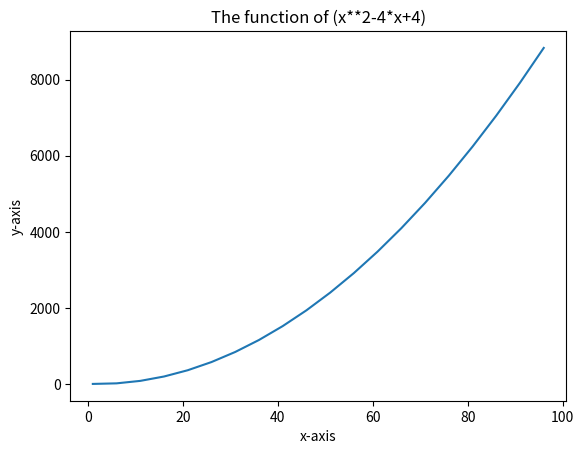

Here is the Python script that generated this plot:
import numpy as np
import matplotlib.pyplot as plt


x=np.arange(1,100,5)
y=x**2-4*x+4

plt.plot(x,y)
plt.title(f"The function of (x**2-4*x+4)")
plt.xlabel("x-axis")
plt.ylabel("y-axis")
plt.show()